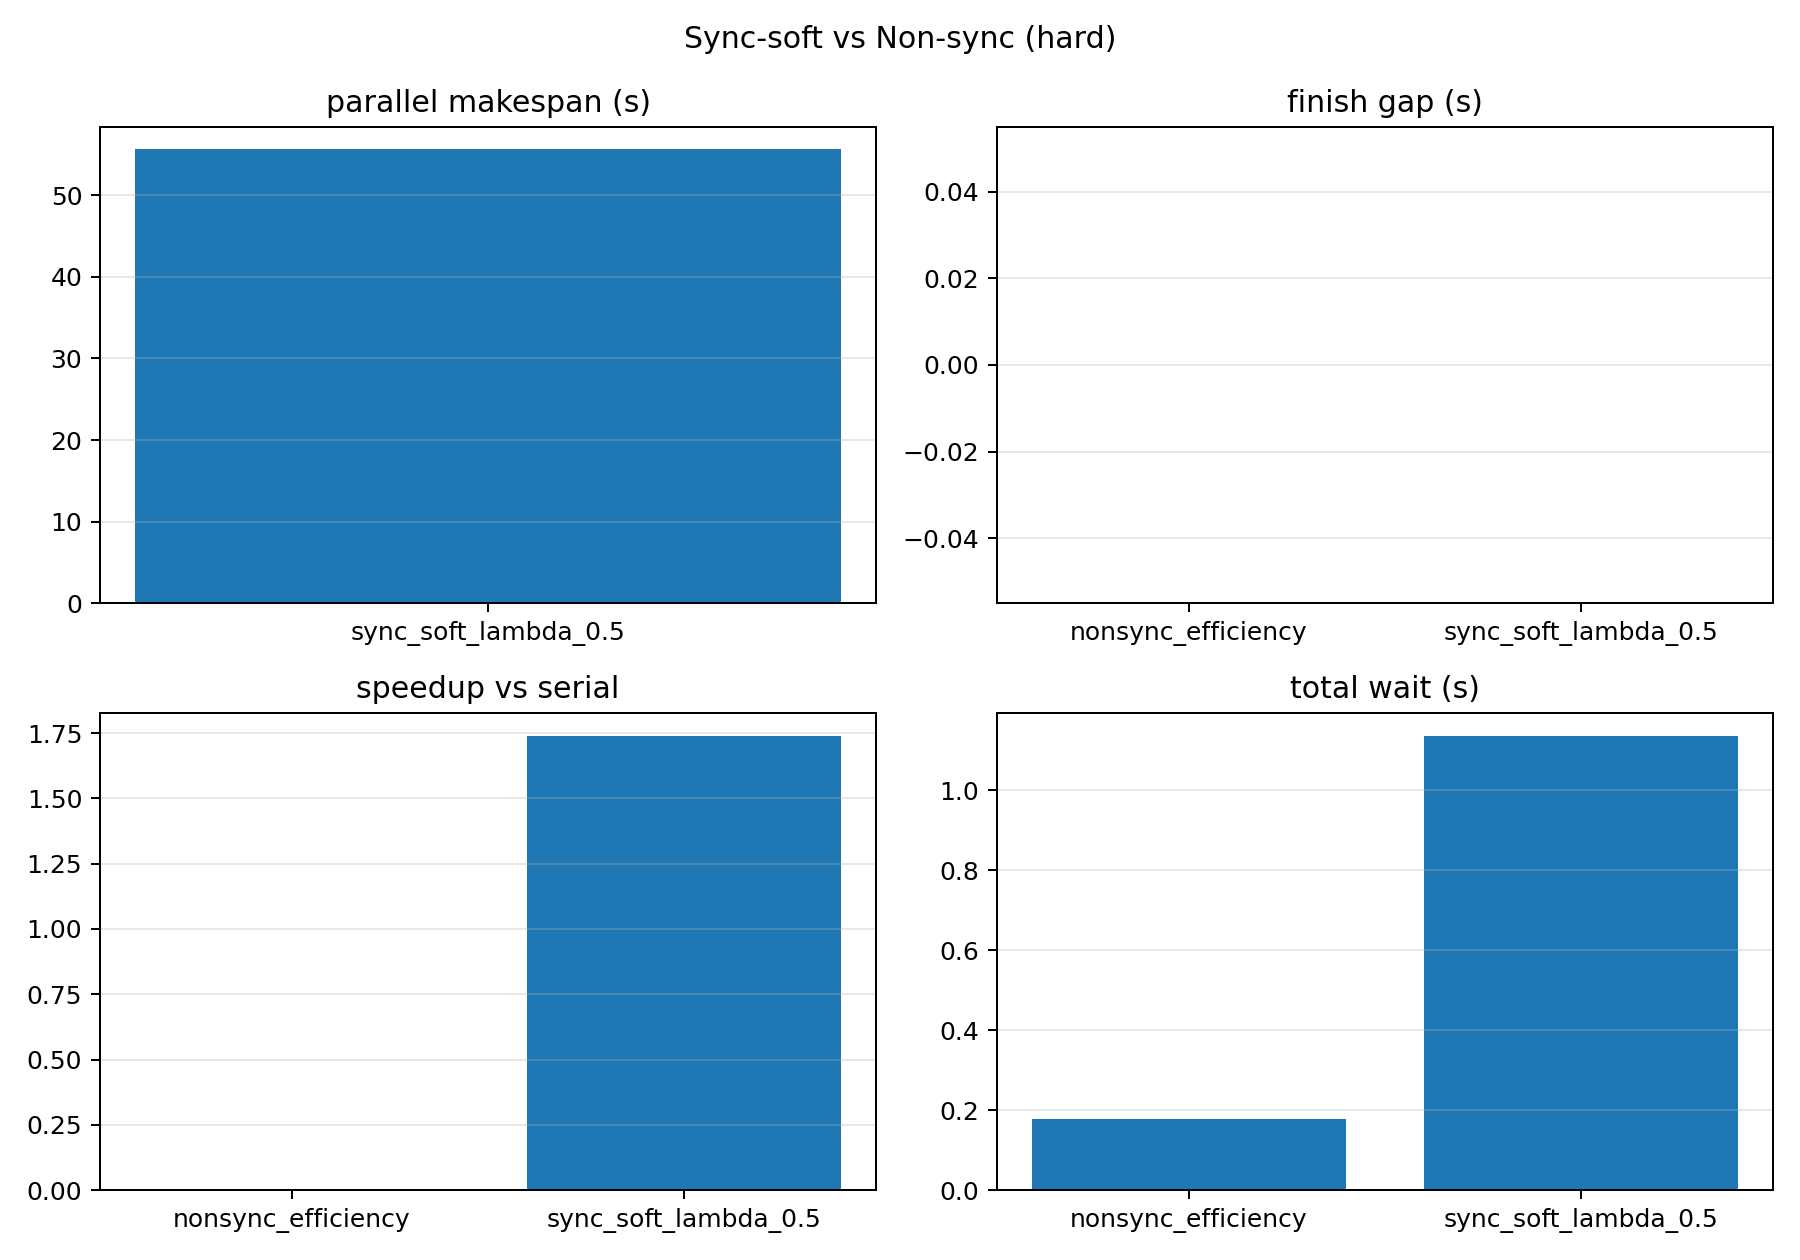

Values plotted in this chart, from the file beside it:
method, success, parallel_makespan_s, speedup_vs_serial, wait_time_total_s, finish_gap_s, finish_gap_ticks, overhead_vs_ideal_parallel_s
nonsync_efficiency, 0, inf, 0.0, 0.178, 0.0, 0, inf
sync_soft_lambda_0.5, 1, 55.62, 1.739, 1.136, 0.0, 0, 1.136
